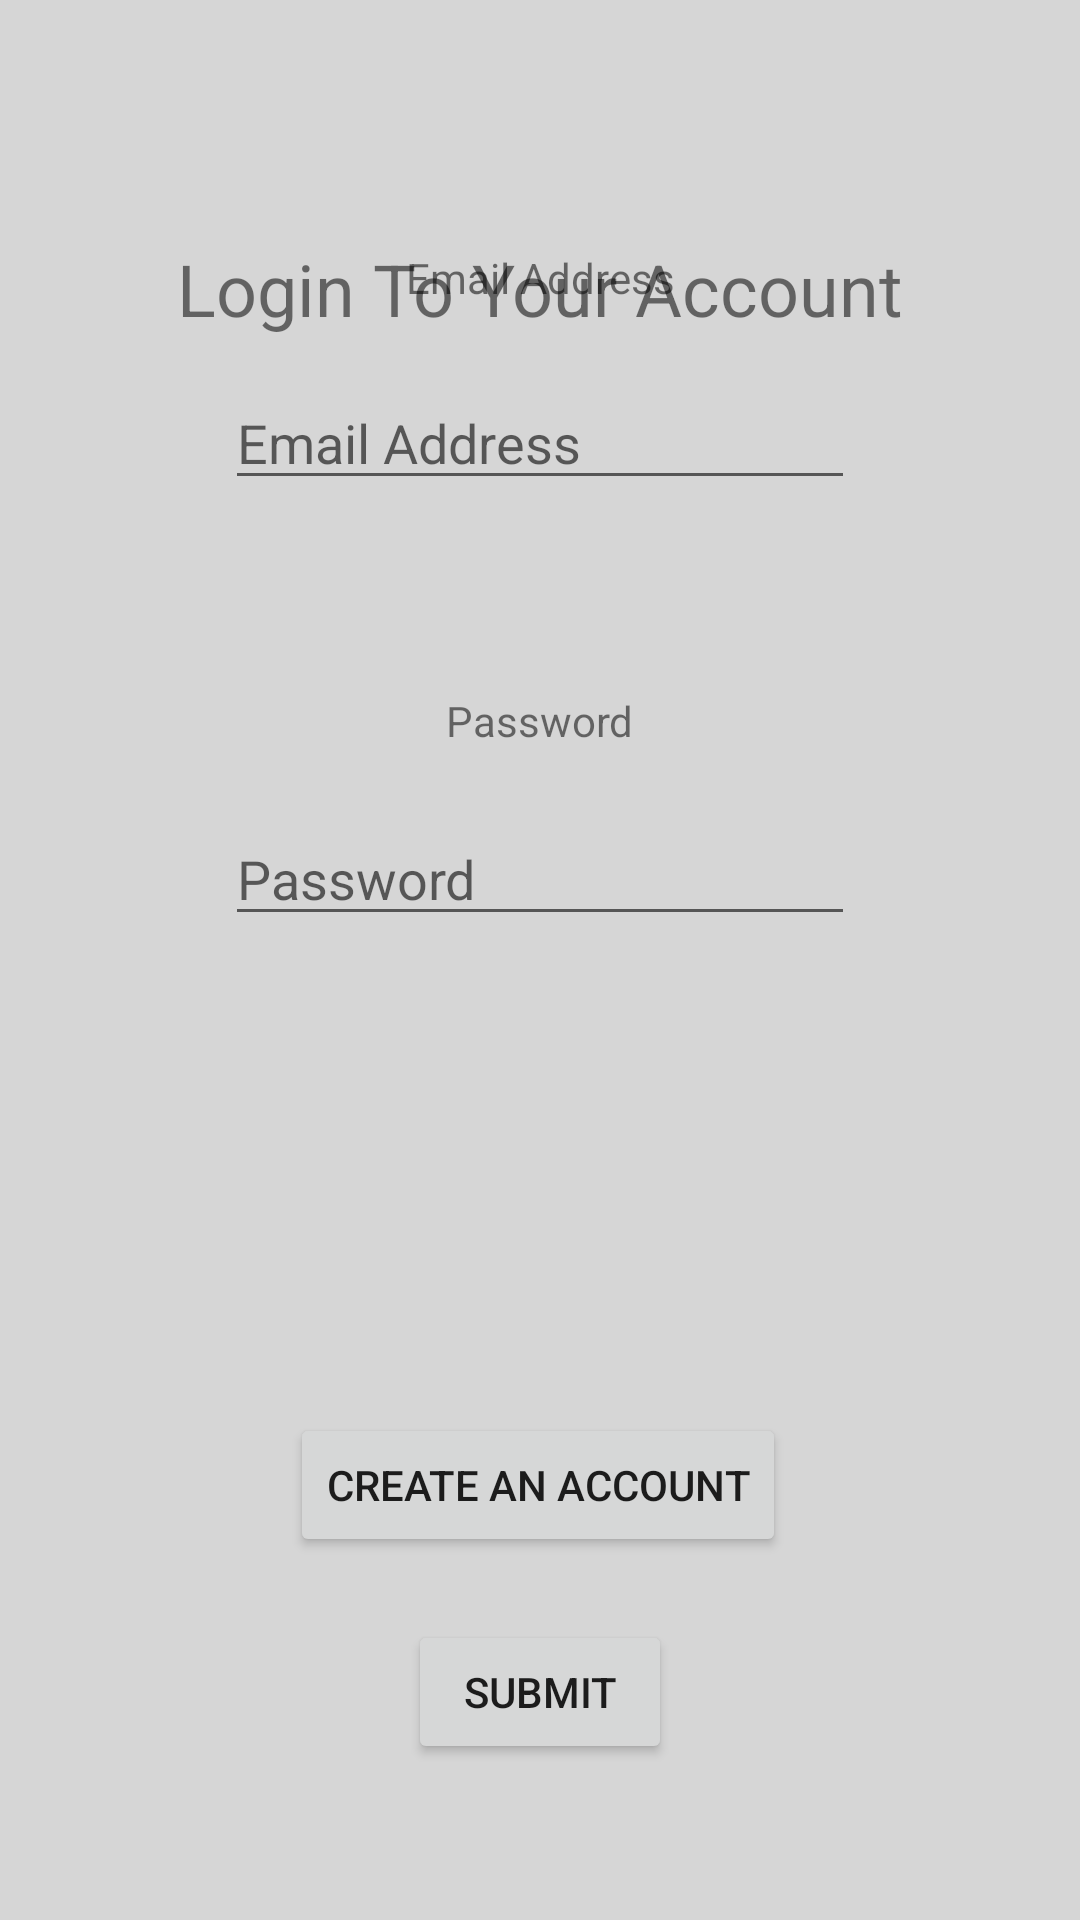

Write the Android layout XML for this screen, with the resource values it uses.
<!-- AndroidManifest.xml: application theme Theme.Comcore -->
<!-- res/layout/fragment_login.xml -->
<?xml version="1.0" encoding="utf-8"?>
<FrameLayout xmlns:android="http://schemas.android.com/apk/res/android"
    xmlns:app="http://schemas.android.com/apk/res-auto"
    xmlns:tools="http://schemas.android.com/tools"
    android:layout_width="match_parent"
    android:layout_height="match_parent"
    tools:context=".fragments.LoginFragment">

    <androidx.constraintlayout.widget.ConstraintLayout
        android:layout_width="match_parent"
        android:layout_height="match_parent">

        <TextView
            android:id="@+id/textView5"
            android:layout_width="wrap_content"
            android:layout_height="wrap_content"
            android:layout_marginStart="5dp"
            android:layout_marginEnd="5dp"
            android:layout_marginBottom="538dp"
            android:text="@string/label_email"
            app:layout_constraintBottom_toBottomOf="parent"
            app:layout_constraintEnd_toEndOf="parent"
            app:layout_constraintStart_toStartOf="parent" />

        <TextView
            android:id="@+id/textView6"
            android:layout_width="wrap_content"
            android:layout_height="wrap_content"
            android:layout_marginStart="5dp"
            android:layout_marginEnd="5dp"
            android:layout_marginBottom="21dp"
            android:text="@string/label_password"
            app:layout_constraintBottom_toTopOf="@+id/editPassword"
            app:layout_constraintEnd_toEndOf="parent"
            app:layout_constraintStart_toStartOf="parent" />

        <TextView
            android:id="@+id/textView2"
            android:layout_width="wrap_content"
            android:layout_height="wrap_content"
            android:layout_marginStart="5dp"
            android:layout_marginTop="80dp"
            android:layout_marginEnd="5dp"
            android:text="@string/title_login"
            android:textSize="24sp"
            app:layout_constraintEnd_toEndOf="parent"
            app:layout_constraintHorizontal_bias="0.5"
            app:layout_constraintStart_toStartOf="parent"
            app:layout_constraintTop_toTopOf="parent" />

        <EditText
            android:id="@+id/editUsername"
            android:layout_width="wrap_content"
            android:layout_height="wrap_content"
            android:layout_marginStart="5dp"
            android:layout_marginEnd="5dp"
            android:layout_marginBottom="64dp"
            android:ems="10"
            android:hint="@string/label_email"
            android:inputType="textPersonName"
            app:layout_constraintBottom_toTopOf="@+id/textView6"
            app:layout_constraintEnd_toEndOf="parent"
            app:layout_constraintStart_toStartOf="parent" />

        <EditText
            android:id="@+id/editPassword"
            android:layout_width="wrap_content"
            android:layout_height="wrap_content"
            android:layout_marginStart="5dp"
            android:layout_marginEnd="5dp"
            android:layout_marginBottom="228dp"
            android:ems="10"
            android:hint="@string/label_password"
            android:inputType="textPassword"
            app:layout_constraintBottom_toTopOf="@+id/loginButton"
            app:layout_constraintEnd_toEndOf="parent"
            app:layout_constraintStart_toStartOf="parent" />

        <Button
            android:id="@+id/loginButton"
            android:layout_width="wrap_content"
            android:layout_height="wrap_content"
            android:layout_marginStart="5dp"
            android:layout_marginEnd="5dp"
            android:layout_marginBottom="52dp"
            android:text="@string/submit"
            app:layout_constraintBottom_toBottomOf="parent"
            app:layout_constraintEnd_toEndOf="parent"
            app:layout_constraintStart_toStartOf="parent" />

        <Button
            android:id="@+id/createUserButton"
            android:layout_width="wrap_content"
            android:layout_height="wrap_content"
            android:layout_marginStart="5dp"
            android:layout_marginEnd="5dp"
            android:layout_marginBottom="21dp"
            android:text="@string/create_user"
            app:layout_constraintBottom_toTopOf="@+id/loginButton"
            app:layout_constraintEnd_toEndOf="parent"
            app:layout_constraintHorizontal_bias="0.497"
            app:layout_constraintStart_toStartOf="parent" />
    </androidx.constraintlayout.widget.ConstraintLayout>

</FrameLayout>
<!-- resources referenced by this layout -->
<resources>
  <string name="create_user">Create an Account</string>
  <string name="label_email">Email Address</string>
  <string name="label_password">Password</string>
  <string name="submit">Submit</string>
  <string name="title_login">Login To Your Account</string>
  <style name="Theme.Comcore" parent="Theme.MaterialComponents.DayNight.NoActionBar">
          
          <item name="colorPrimary">@color/primary</item>
          <item name="colorPrimaryVariant">@color/primary_d1</item>
          <item name="colorOnPrimary">@color/white</item>
          
          <item name="colorSecondary">@color/secondary</item>
          <item name="colorSecondaryVariant">@color/secondary_d1</item>
          <item name="colorOnSecondary">@color/black</item>
          
          <item name="android:statusBarColor" tools:targetApi="l">?attr/colorPrimaryVariant</item>
          
  
          <item name="android:colorBackground" tools:targetApi="l">?attr/colorSecondary</item>
          <item name="android:toolbarStyle" tools:targetApi="l">?attr/colorPrimary</item>
          <item name="toolbarStyle">@style/Widget.AppCompat.Toolbar</item>
      </style>
  <color name="primary">#428045</color>
  <color name="primary_d1">#2A552C</color>
  <color name="white">#FFFFFFFF</color>
  <color name="secondary">#D6D6D6</color>
  <color name="secondary_d1">#AAAAAA</color>
  <color name="black">#FF000000</color>
  <style name="Widget.AppCompat.Toolbar" parent="Widget.MaterialComponents.Toolbar">
          <item name="android:background">@color/primary</item>
          <item name="android:padding">5dp</item>
      </style>
</resources>
